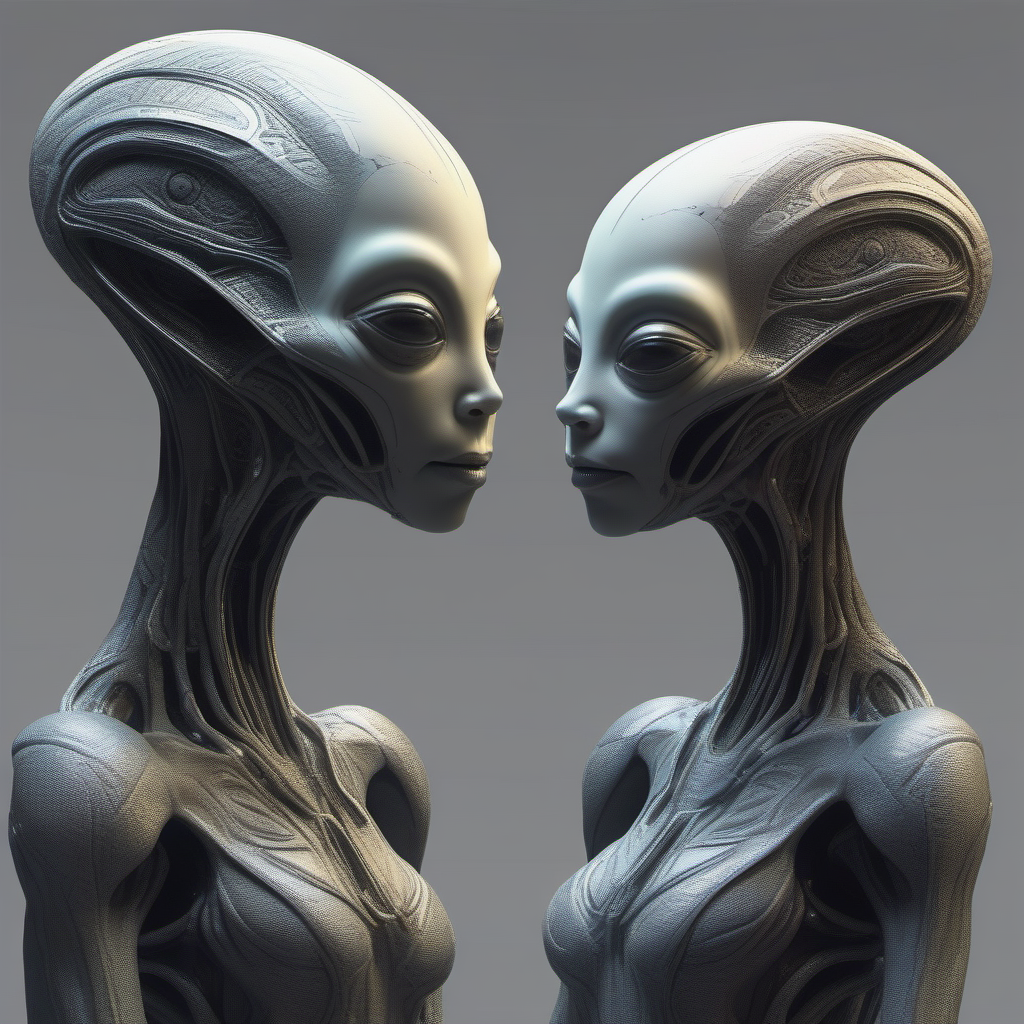
Generation parameters embedded in this image by ComfyUI (PNG 'prompt' text chunk: the API-format workflow graph, JSON):
{"3":{"inputs":{"seed":886951613918346,"steps":20,"cfg":8.0,"sampler_name":"euler_ancestral","scheduler":"normal","denoise":1.0,"model":["4",0],"positive":["6",0],"negative":["7",0],"latent_image":["5",0]},"class_type":"KSampler"},"4":{"inputs":{"ckpt_name":"sd_xl_base_1.0.safetensors"},"class_type":"CheckpointLoaderSimple"},"5":{"inputs":{"width":1024,"height":1024,"batch_size":1},"class_type":"EmptyLatentImage"},"6":{"inputs":{"text":"Create two distinct alien figures, one male and one female, embodying a blend of familiar human attributes and unique features. These beings have humanoid proportions with subtle variations, incorporating additional joints or curvature. Their skin displays intricate luminous patterns and designs that can shift based on mood or surroundings. Employ Stable Diffusion to bring these captivating extraterrestrial characters to life, capturing the essence of their futuristic and organic aesthetics.","clip":["4",1]},"class_type":"CLIPTextEncode"},"7":{"inputs":{"text":"text, watermark","clip":["4",1]},"class_type":"CLIPTextEncode"},"8":{"inputs":{"samples":["3",0],"vae":["4",2]},"class_type":"VAEDecode"},"9":{"inputs":{"filename_prefix":"ComfyUI","images":["8",0]},"class_type":"SaveImage"}}